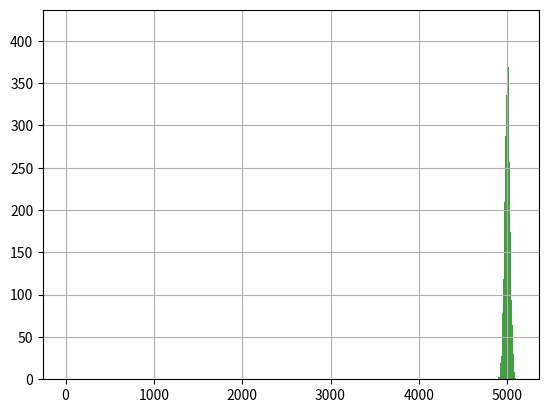

Recreate this plot in Python.
import math

import matplotlib.pyplot as plt

import numpy
if __name__ == '__main__':
    u=numpy.random.uniform(0.0,1.0,10000)
    plt.hist(u,80,facecolor='g',alpha=0.75)
    plt.grid(True)
    plt.show()

    times=10000
    for time in range(times):
        u +=numpy.random.uniform(0.0,1.0,10000)
    print(len(u))

    plt.hist(u,80,facecolor='g',alpha=0.75)
    plt.grid(True)
    plt.show()
